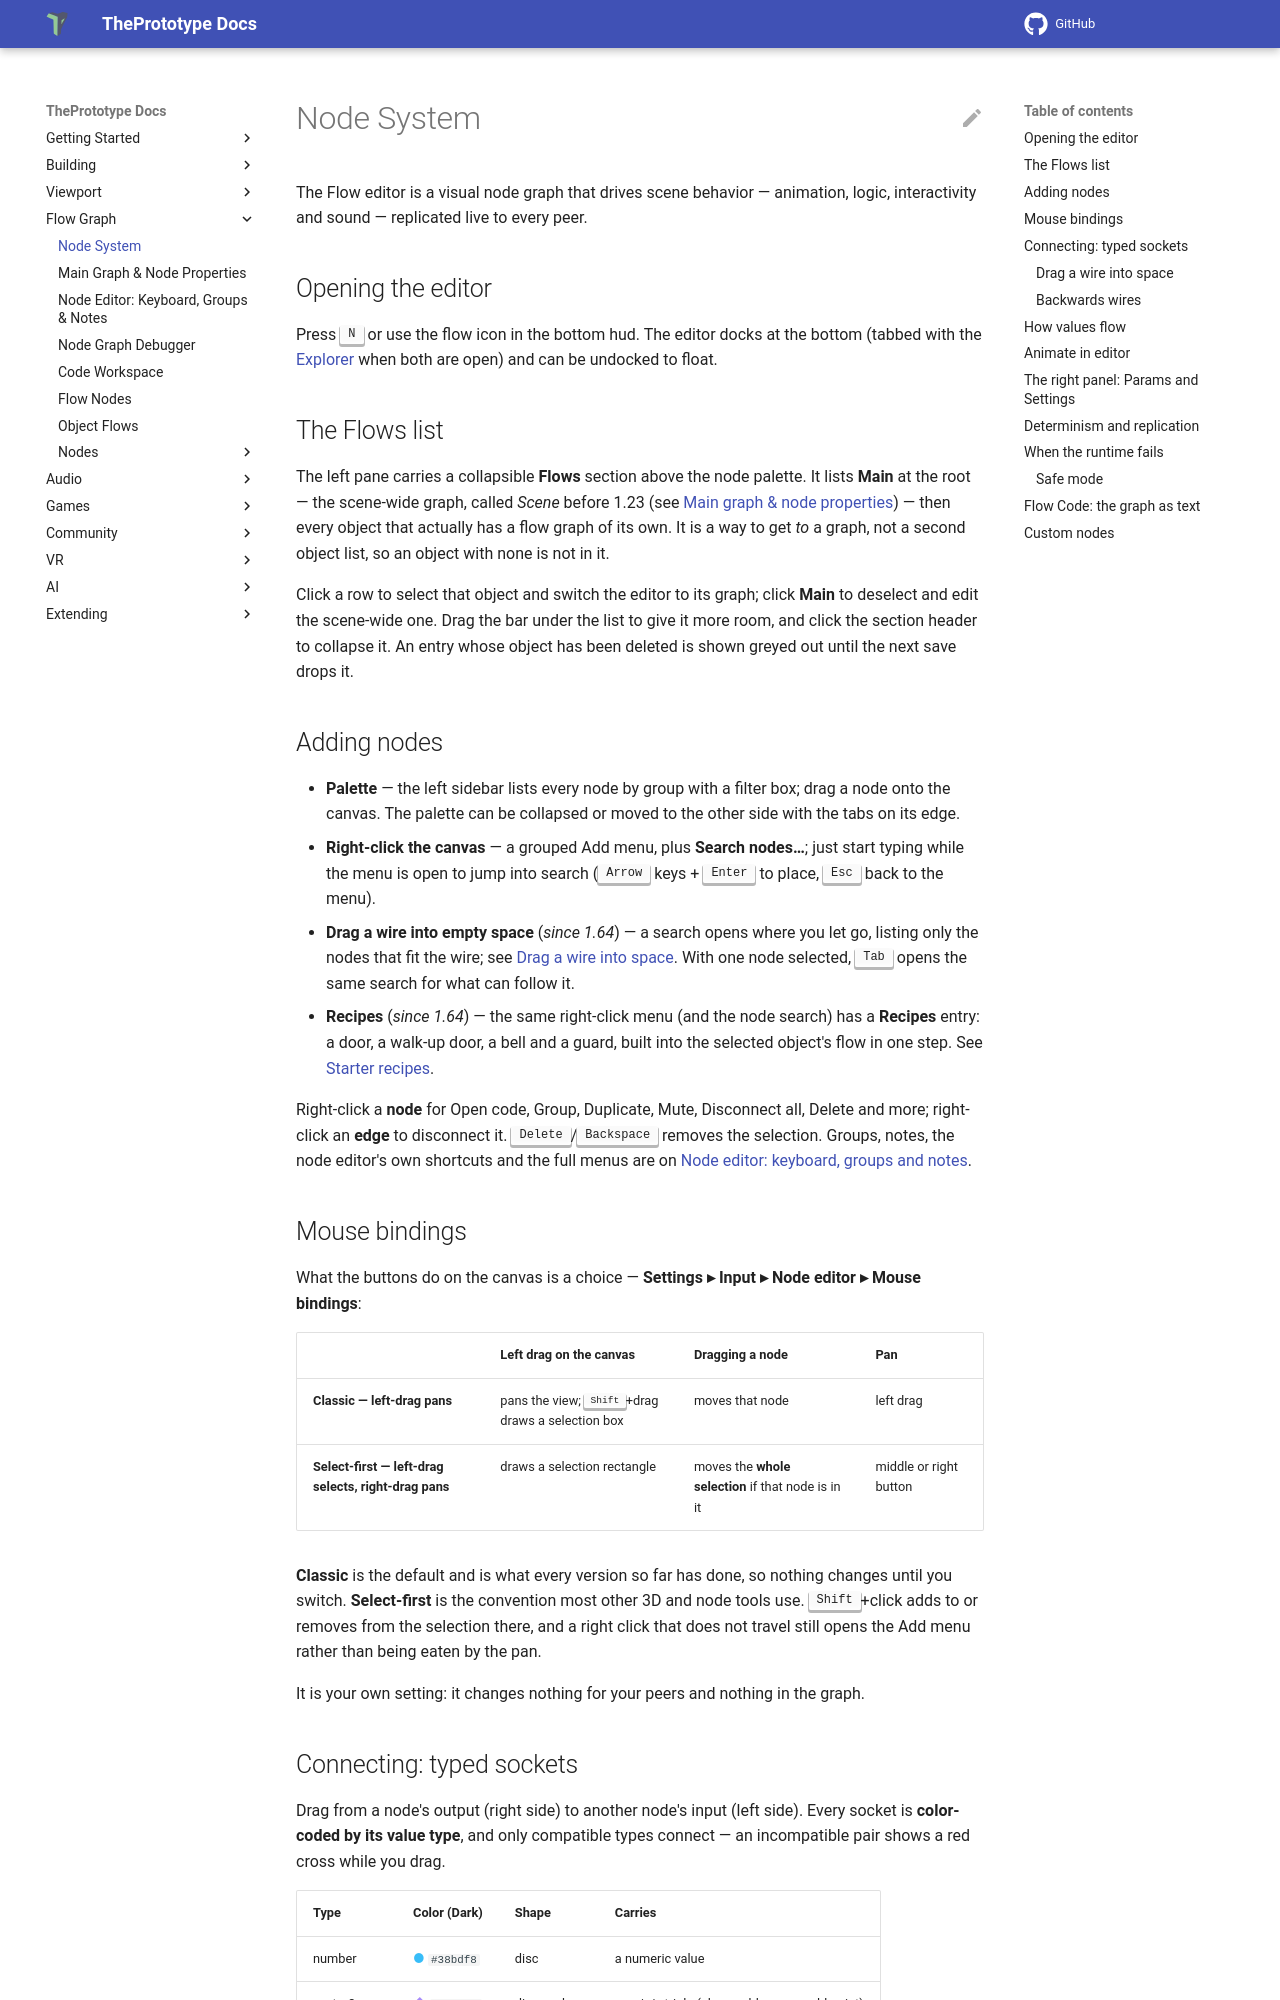

repository: theprototype-app/docs · page: node-system/index.html · generator: mkdocs

# Node System

The Flow editor is a visual node graph that drives scene behavior — animation, logic, interactivity and sound — replicated live to every peer.

## Opening the editor

Press <kbd>N</kbd> or use the flow icon in the bottom hud. The editor docks at the bottom (tabbed with the [Explorer](explorer.md) when both are open) and can be undocked to float.

## The Flows list

The left pane carries a collapsible **Flows** section above the node palette. It lists
**Main** at the root — the scene-wide graph, called *Scene* before 1.23 (see
[Main graph & node properties](main-graph.md)) — then every object that actually has a flow graph of its own. It is a way
to get *to* a graph, not a second object list, so an object with none is not in it.

Click a row to select that object and switch the editor to its graph; click **Main** to
deselect and edit the scene-wide one. Drag the bar under the list to give it more room, and
click the section header to collapse it. An entry whose object has been deleted is shown
greyed out until the next save drops it.

## Adding nodes

- **Palette** — the left sidebar lists every node by group with a filter box; drag a node onto the canvas. The palette can be collapsed or moved to the other side with the tabs on its edge.
- **Right-click the canvas** — a grouped Add menu, plus **Search nodes…**; just start typing while the menu is open to jump into search (<kbd>Arrow</kbd> keys + <kbd>Enter</kbd> to place, <kbd>Esc</kbd> back to the menu).
- **Drag a wire into empty space** (*since 1.64*) — a search opens where you let go, listing only the nodes that fit the
  wire; see [Drag a wire into space](#drag-a-wire-into-space). With one node selected, <kbd>Tab</kbd> opens the same
  search for what can follow it.
- **Recipes** (*since 1.64*) — the same right-click menu (and the node search) has a **Recipes** entry: a door, a
  walk-up door, a bell and a guard, built into the selected object's flow in one step. See
  [Starter recipes](starter-recipes.md).

Right-click a **node** for Open code, Group, Duplicate, Mute, Disconnect all, Delete and more; right-click an **edge** to disconnect it. <kbd>Delete</kbd>/<kbd>Backspace</kbd> removes the selection. Groups, notes, the node editor's own shortcuts and the full menus are on [Node editor: keyboard, groups and notes](node-editor.md).

## Mouse bindings

What the buttons do on the canvas is a choice — **Settings ▸ Input ▸ Node editor ▸ Mouse
bindings**:

| | Left drag on the canvas | Dragging a node | Pan |
|---|---|---|---|
| **Classic — left-drag pans** | pans the view; <kbd>Shift</kbd>+drag draws a selection box | moves that node | left drag |
| **Select-first — left-drag selects, right-drag pans** | draws a selection rectangle | moves the **whole selection** if that node is in it | middle or right button |

**Classic** is the default and is what every version so far has done, so nothing changes
until you switch. **Select-first** is the convention most other 3D and node tools use.
<kbd>Shift</kbd>+click adds to or removes from the selection there, and a right click that
does not travel still opens the Add menu rather than being eaten by the pan.

It is your own setting: it changes nothing for your peers and nothing in the graph.
